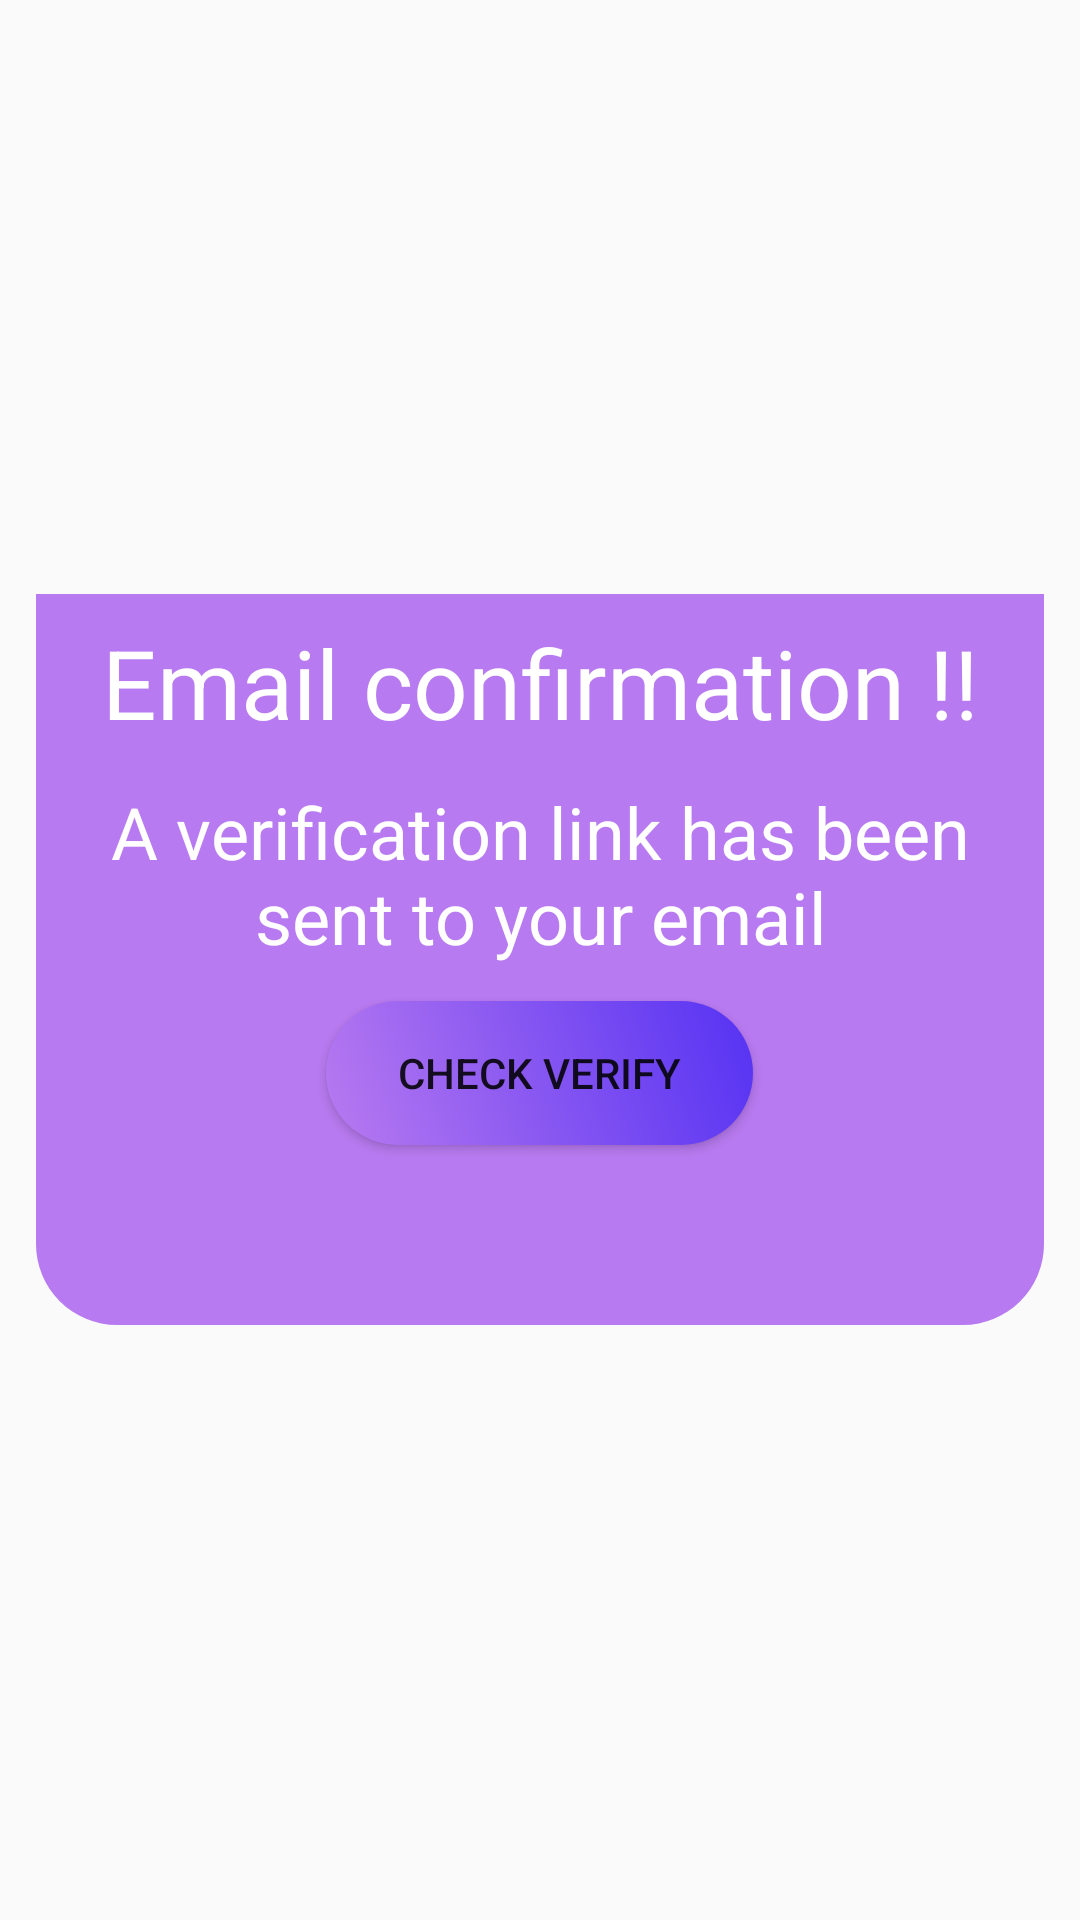

Android layout source for this screen:
<!-- AndroidManifest.xml: application theme Theme.Final_app -->
<!-- res/layout/custom_email_verification_dialog.xml -->
<?xml version="1.0" encoding="utf-8"?>
<LinearLayout xmlns:android="http://schemas.android.com/apk/res/android"
    xmlns:app="http://schemas.android.com/apk/res-auto"
    xmlns:tools="http://schemas.android.com/tools"
    android:layout_width="match_parent"
    android:layout_height="wrap_content"
    android:padding="12dp"
    android:background="@android:color/transparent"
    tools:context=".check_email_verification">

    <LinearLayout
        style="@style/parent"
        android:layout_gravity="center"
        android:layout_weight="3"
        android:background="@drawable/login_shape_bk"
        android:orientation="vertical">

        <TextView
            android:layout_width="match_parent"
            android:layout_height="wrap_content"
            android:layout_marginTop="8dp"
            android:gravity="center"
            android:text="Email confirmation !!"
            android:textColor="@color/white"
            android:textSize="32dp" />

        <TextView
            android:layout_width="match_parent"
            android:layout_height="wrap_content"
            android:layout_marginTop="12dp"
            android:gravity="center"
            android:text="A verification link has been sent to your email"
            android:textColor="@color/white"
            android:textSize="24dp" />

        <Button
            android:id="@+id/checkVer"
            android:layout_width="wrap_content"
            android:layout_height="wrap_content"
            android:layout_gravity="center"
            android:layout_marginTop="12dp"
            android:layout_marginBottom="-64dp"
            android:background="@drawable/list_item"
            android:paddingHorizontal="24dp"
            android:text="Check verify"
            android:textColor="@color/whiteTextColor" />

        <ImageView
            style="@style/parent"
            android:layout_height="120dp"
            android:background="@drawable/ic_login_bk"
            android:contentDescription="login background" />
    </LinearLayout>

</LinearLayout>
<!-- resources referenced by this layout -->
<resources>
  <!-- drawable list_item (drawable) -->
  <?xml version="1.0" encoding="utf-8"?>
  <shape xmlns:android="http://schemas.android.com/apk/res/android" android:shape="rectangle" >
      <corners
          android:radius="27dp"
          />
      <gradient
          android:angle="45"
          android:centerX="35%"
          android:startColor="#B87AF0"
          android:endColor="#5532F3"
          android:type="linear"
          />
      <size
          android:width="25dp"
          android:height="20dp"
          />
  </shape>
  <!-- drawable login_shape_bk (drawable) -->
  <?xml version="1.0" encoding="utf-8"?>
  <shape xmlns:android="http://schemas.android.com/apk/res/android" android:shape="rectangle" >
      <corners
          android:bottomLeftRadius="27dp"
          android:bottomRightRadius="27dp"
          android:topLeftRadius="0dp"
          android:topRightRadius="0dp"
          />
      <solid
          android:color="#B87AF0"
          />
      <size
          android:width="182dp"
          android:height="54dp"
          />
  </shape>
  <style name="parent">
          <item name="android:layout_width">match_parent</item>
          <item name="android:layout_height">wrap_content</item>
      </style>
  <style name="Theme.Final_app" parent="Base.Theme.Final_app" />
  <style name="Base.Theme.Final_app" parent="Theme.AppCompat.DayNight.DarkActionBar">
          
          
      </style>
  <!-- not gathered from this repository: default colours our renderer supplied (Android Studio template values) -->
  <color name="white">#FFFFFFFF</color>
</resources>
